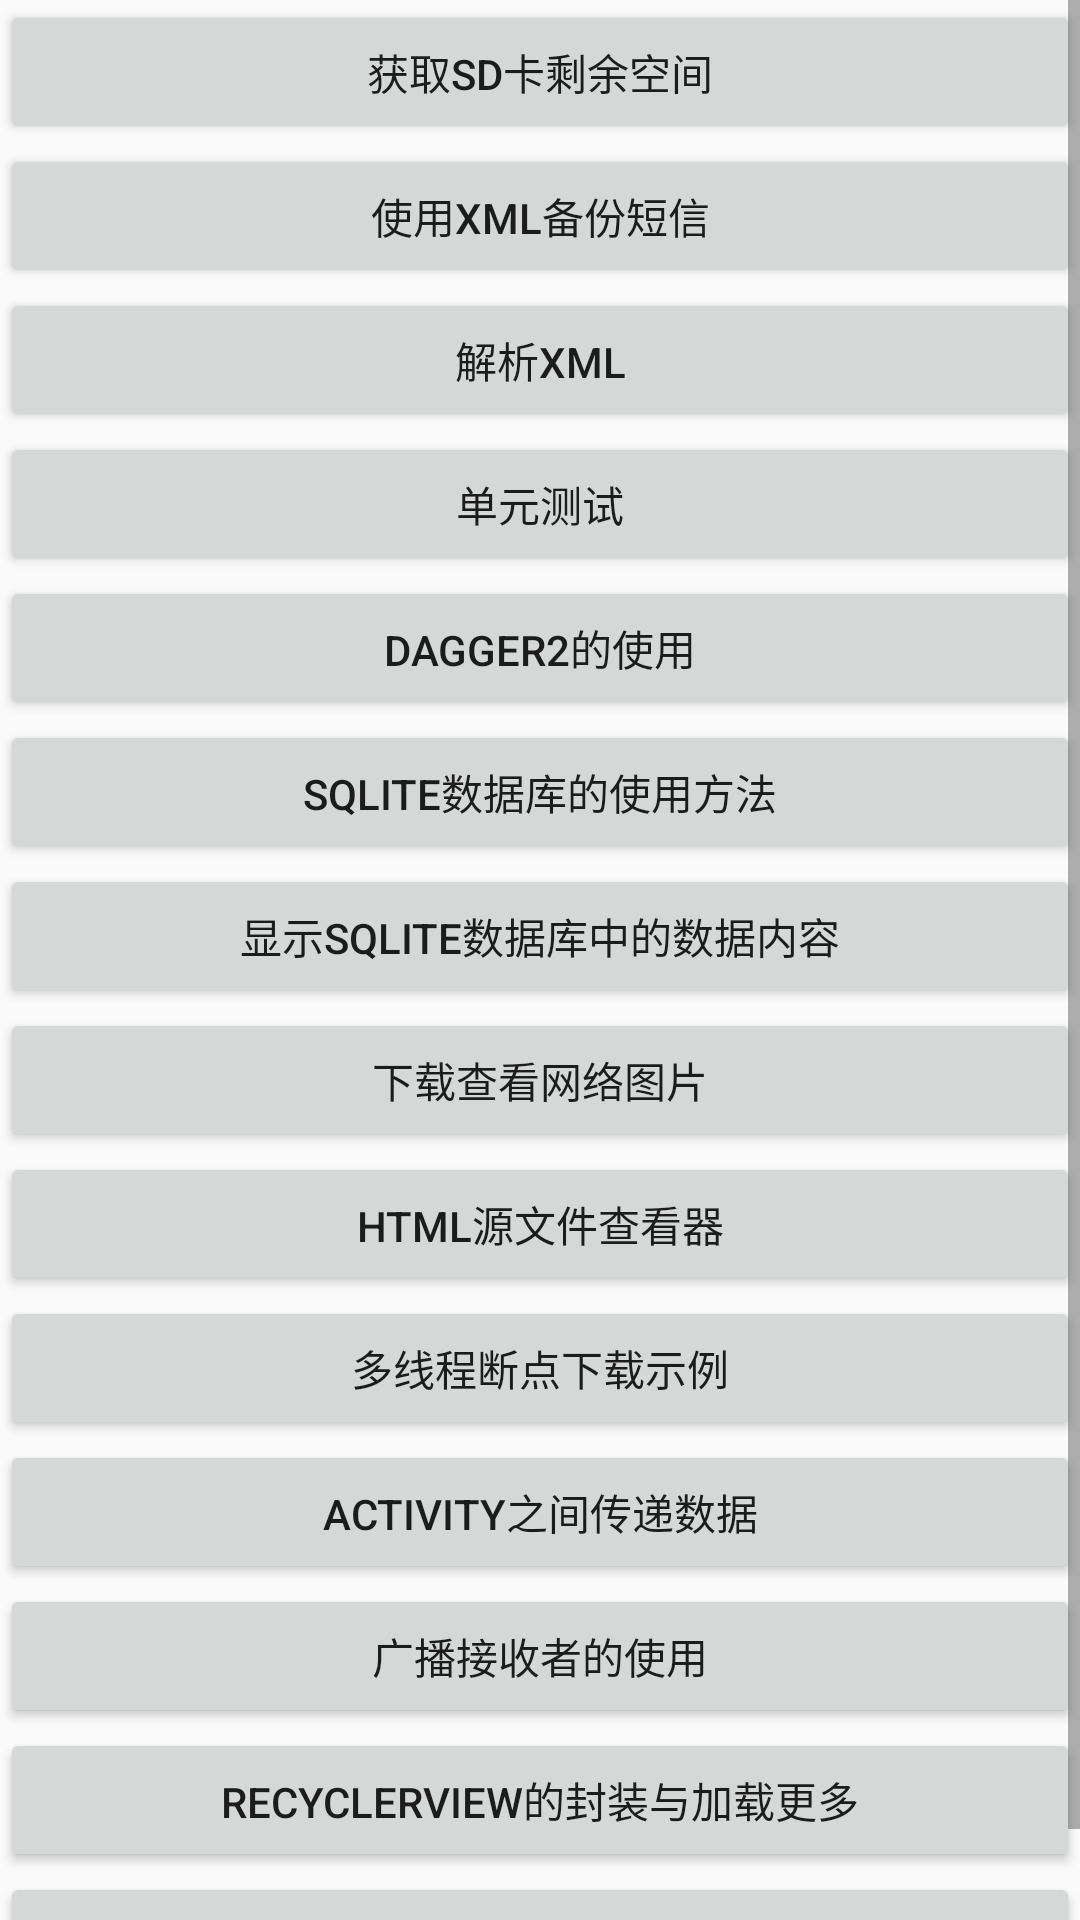

The Android layout XML behind this screen, and the referenced resources:
<!-- AndroidManifest.xml: application theme AppTheme -->
<!-- res/layout/activity_must_learn_point.xml -->
<ScrollView xmlns:android="http://schemas.android.com/apk/res/android"
    android:layout_width="match_parent"
    android:layout_height="match_parent"
    >

  <LinearLayout
      android:layout_width="match_parent"
      android:layout_height="match_parent"
      android:orientation="vertical"
      >

    <Button
        android:id="@+id/btn_sdcard_avail"
        android:layout_width="match_parent"
        android:layout_height="wrap_content"
        android:text="获取SD卡剩余空间"
        />

    <Button
        android:id="@+id/btn_sms_backup"
        android:layout_width="match_parent"
        android:layout_height="wrap_content"
        android:text="使用xml备份短信"
        />

    <Button
        android:id="@+id/btn_xml_parse"
        android:layout_width="match_parent"
        android:layout_height="wrap_content"
        android:text="解析xml"
        />

    <Button
        android:id="@+id/btn_unit_debug"
        android:layout_width="match_parent"
        android:layout_height="wrap_content"
        android:text="单元测试"
        />
    <Button
        android:id="@+id/btn_dagger2"
        android:layout_width="match_parent"
        android:layout_height="wrap_content"
        android:text="dagger2的使用"
        />

    <Button
        android:id="@+id/btn_sqlite"
        android:layout_width="match_parent"
        android:layout_height="wrap_content"
        android:text="SQLite数据库的使用方法"
        />

    <Button
        android:id="@+id/btn_sqlite_activity"
        android:layout_width="match_parent"
        android:layout_height="wrap_content"
        android:text="显示SQLite数据库中的数据内容"
        />

    <Button
        android:id="@+id/btn_download_image"
        android:layout_width="match_parent"
        android:layout_height="wrap_content"
        android:text="下载查看网络图片"
        />


    <Button
        android:id="@+id/btn_html"
        android:layout_width="match_parent"
        android:layout_height="wrap_content"
        android:text="HTML源文件查看器"
        />

    <Button
        android:id="@+id/btn_super_download"
        android:layout_width="match_parent"
        android:layout_height="wrap_content"
        android:text="多线程断点下载示例"
        />


    <Button
        android:id="@+id/btn_activity_data"
        android:layout_width="match_parent"
        android:layout_height="wrap_content"
        android:text="Activity之间传递数据"
        />


    <Button
        android:id="@+id/btn_activity_broadcastreceiver"
        android:layout_width="match_parent"
        android:layout_height="wrap_content"
        android:text="广播接收者的使用"
        />

    <Button
        android:id="@+id/btn_activity_super_recyclerview"
        android:layout_width="match_parent"
        android:layout_height="wrap_content"
        android:text="RecyclerView的封装与加载更多"
        />

    <Button
        android:id="@+id/btn_activity_data_binding"
        android:layout_width="match_parent"
        android:layout_height="wrap_content"
        android:text="DataBinding的用法"
        />

  </LinearLayout>


</ScrollView>
<!-- resources referenced by this layout -->
<resources>
  <style name="AppTheme" parent="Theme.AppCompat.Light.DarkActionBar">
      <item name="colorPrimary">@color/colorPrimary</item>
      <item name="colorPrimaryDark">@color/colorPrimaryDark</item>
      <item name="colorAccent">@color/colorAccent</item>
    </style>
  <!-- not gathered from this repository: default colours our renderer supplied (Android Studio template values) -->
  <color name="colorPrimary">#FF6200EE</color>
  <color name="colorPrimaryDark">#FF3700B3</color>
  <color name="colorAccent">#FF03DAC5</color>
</resources>
